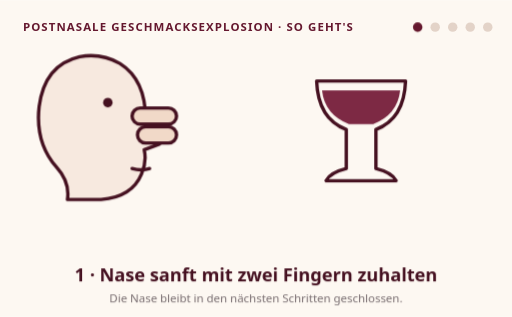
t = 0.00 s
t = 1.67 s: frame unchanged from t = 0.00 s, image omitted
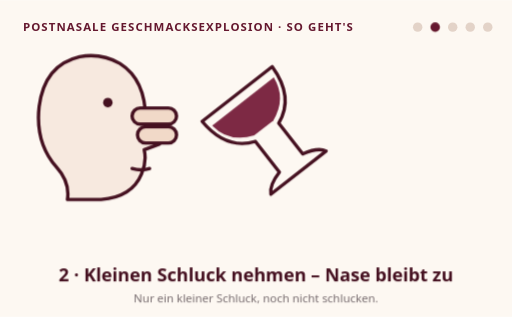
t = 3.33 s
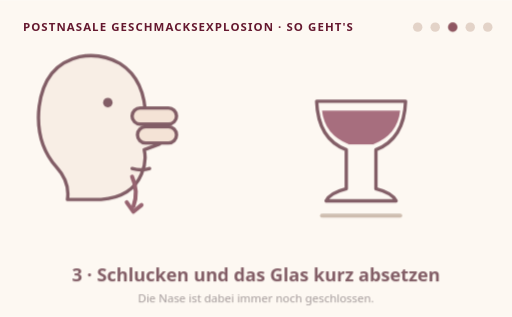
t = 5.00 s
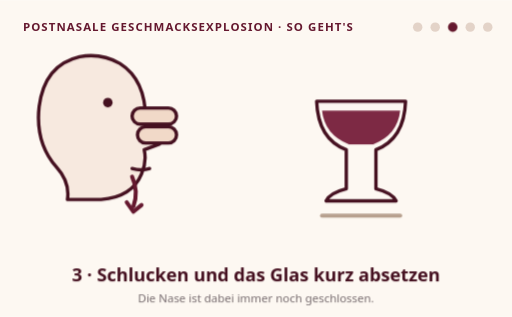
t = 6.67 s
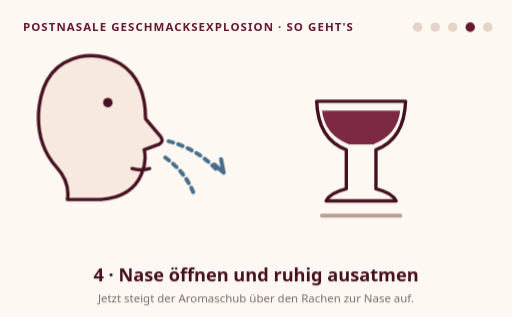
t = 8.33 s

The animated SVG that drew these frames (rendered in a browser with its animation timeline set to each time). Animation: 3 CSS @keyframes rules; frames cover the first 8.33 s, repeats indefinitely.

<svg xmlns="http://www.w3.org/2000/svg" viewBox="0 0 760 470" role="img" aria-labelledby="pn-title pn-desc">
  <title id="pn-title">Anleitung: Postnasale Geschmacksexplosion</title>
  <desc id="pn-desc">Selbstlaufende Schleife in fünf Schritten: Erstens die Nase sanft mit zwei Fingern zuhalten. Zweitens mit geschlossener Nase einen kleinen Schluck nehmen. Drittens schlucken und das Glas kurz absetzen. Viertens die Nase öffnen und ruhig durch die Nase ausatmen. Fünftens erneut am Glas riechen und den Unterschied vergleichen.</desc>
  <style>
    text{font-family:system-ui,-apple-system,"Segoe UI",sans-serif}
    .scene{opacity:0;animation:pnsc 12s linear infinite}
    .s1{opacity:1;animation-name:pnsc1}
    .s2{animation-delay:2.4s}.s3{animation-delay:4.8s}.s4{animation-delay:7.2s}.s5{animation-delay:9.6s}
    @keyframes pnsc{0%{opacity:0}2.5%{opacity:1}18%{opacity:1}20.5%{opacity:0}100%{opacity:0}}
    @keyframes pnsc1{0%{opacity:1}18%{opacity:1}20.5%{opacity:0}97.5%{opacity:0}100%{opacity:1}}
    .breath{stroke-dasharray:7 8;animation:pnflow 1.6s linear infinite}
    @keyframes pnflow{to{stroke-dashoffset:-30}}
    @media (prefers-reduced-motion: reduce){
      .scene,.breath{animation:none}
      .s1{opacity:1}
    }
  </style>
  <rect width="760" height="470" fill="#fdf8f2"/>
  <text x="34" y="46" font-size="17" font-weight="800" letter-spacing="1.6" fill="#65182f">POSTNASALE GESCHMACKSEXPLOSION · SO GEHT'S</text>
  <g fill="#e3d3c8">
    <circle cx="620" cy="40" r="7"/><circle cx="646" cy="40" r="7"/><circle cx="672" cy="40" r="7"/><circle cx="698" cy="40" r="7"/><circle cx="724" cy="40" r="7"/>
  </g>
  <defs>
    <g id="pn-face">
      <path d="M118 84 Q66 96 58 158 Q52 212 84 248 Q104 270 100 296 L150 296 Q196 292 210 258 Q218 240 214 222 L236 214 Q244 210 238 202 L216 176 Q216 118 178 94 Q150 78 118 84 Z" fill="#f7e9df" stroke="#451020" stroke-width="5" stroke-linejoin="round"/>
      <circle cx="160" cy="152" r="7" fill="#451020"/>
      <path d="M196 250 q14 4 26 0" stroke="#451020" stroke-width="5" fill="none" stroke-linecap="round"/>
    </g>
    <g id="pn-fingers">
      <rect x="196" y="160" width="66" height="24" rx="12" fill="#f1d9c8" stroke="#451020" stroke-width="5"/>
      <rect x="204" y="188" width="58" height="24" rx="12" fill="#f1d9c8" stroke="#451020" stroke-width="5"/>
    </g>
    <g id="pn-glass">
      <path d="M0 0 Q2 56 44 72 L44 130 Q20 136 14 148 L118 148 Q112 136 88 130 L88 72 Q130 56 132 0 Z" fill="none" stroke="#451020" stroke-width="5" stroke-linejoin="round"/>
      <path d="M8 14 Q12 50 48 64 L84 64 Q120 50 124 14 Z" fill="#7d2944"/>
    </g>
  </defs>

  <g class="scene s1">
    <use href="#pn-face"/>
    <use href="#pn-fingers"/>
    <g transform="translate(470,120)"><use href="#pn-glass"/></g>
    <circle cx="620" cy="40" r="7" fill="#65182f"/>
    <text x="380" y="418" font-size="27" font-weight="800" fill="#451020" text-anchor="middle">1 · Nase sanft mit zwei Fingern zuhalten</text>
    <text x="380" y="448" font-size="17" fill="#786d70" text-anchor="middle">Die Nase bleibt in den nächsten Schritten geschlossen.</text>
  </g>

  <g class="scene s2">
    <use href="#pn-face"/>
    <use href="#pn-fingers"/>
    <g transform="translate(300,180) rotate(-38)"><use href="#pn-glass"/></g>
    <circle cx="646" cy="40" r="7" fill="#65182f"/>
    <text x="380" y="418" font-size="27" font-weight="800" fill="#451020" text-anchor="middle">2 · Kleinen Schluck nehmen – Nase bleibt zu</text>
    <text x="380" y="448" font-size="17" fill="#786d70" text-anchor="middle">Nur ein kleiner Schluck, noch nicht schlucken.</text>
  </g>

  <g class="scene s3">
    <use href="#pn-face"/>
    <use href="#pn-fingers"/>
    <path d="M196 262 q10 22 2 44" stroke="#65182f" stroke-width="6" fill="none" stroke-linecap="round"/>
    <path d="M188 300 l10 14 12 -10" stroke="#65182f" stroke-width="6" fill="none" stroke-linecap="round" stroke-linejoin="round"/>
    <g transform="translate(470,150)"><use href="#pn-glass"/></g>
    <path d="M478 320 h116" stroke="#b7a08e" stroke-width="6" stroke-linecap="round"/>
    <circle cx="672" cy="40" r="7" fill="#65182f"/>
    <text x="380" y="418" font-size="27" font-weight="800" fill="#451020" text-anchor="middle">3 · Schlucken und das Glas kurz absetzen</text>
    <text x="380" y="448" font-size="17" fill="#786d70" text-anchor="middle">Die Nase ist dabei immer noch geschlossen.</text>
  </g>

  <g class="scene s4">
    <use href="#pn-face"/>
    <path class="breath" d="M244 208 q46 10 78 44" stroke="#466d8c" stroke-width="6" fill="none" stroke-linecap="round"/>
    <path class="breath" d="M240 230 q34 22 48 58" stroke="#466d8c" stroke-width="6" fill="none" stroke-linecap="round"/>
    <path d="M318 244 l14 12 -4 -20" stroke="#466d8c" stroke-width="6" fill="none" stroke-linecap="round" stroke-linejoin="round"/>
    <g transform="translate(470,150)"><use href="#pn-glass"/></g>
    <path d="M478 320 h116" stroke="#b7a08e" stroke-width="6" stroke-linecap="round"/>
    <circle cx="698" cy="40" r="7" fill="#65182f"/>
    <text x="380" y="418" font-size="27" font-weight="800" fill="#451020" text-anchor="middle">4 · Nase öffnen und ruhig ausatmen</text>
    <text x="380" y="448" font-size="17" fill="#786d70" text-anchor="middle">Jetzt steigt der Aromaschub über den Rachen zur Nase auf.</text>
  </g>

  <g class="scene s5">
    <use href="#pn-face"/>
    <g transform="translate(236,196) scale(0.72)"><use href="#pn-glass"/></g>
    <path d="M300 176 q10 -18 0 -34 M322 184 q12 -20 2 -40" stroke="#9b731d" stroke-width="5" fill="none" stroke-linecap="round"/>
    <circle cx="724" cy="40" r="7" fill="#65182f"/>
    <text x="380" y="418" font-size="27" font-weight="800" fill="#451020" text-anchor="middle">5 · Erneut am Glas riechen und vergleichen</text>
    <text x="380" y="448" font-size="17" fill="#786d70" text-anchor="middle">Wie stark unterscheidet sich der Eindruck? Das ist deine 1–5-Wertung.</text>
  </g>
</svg>
